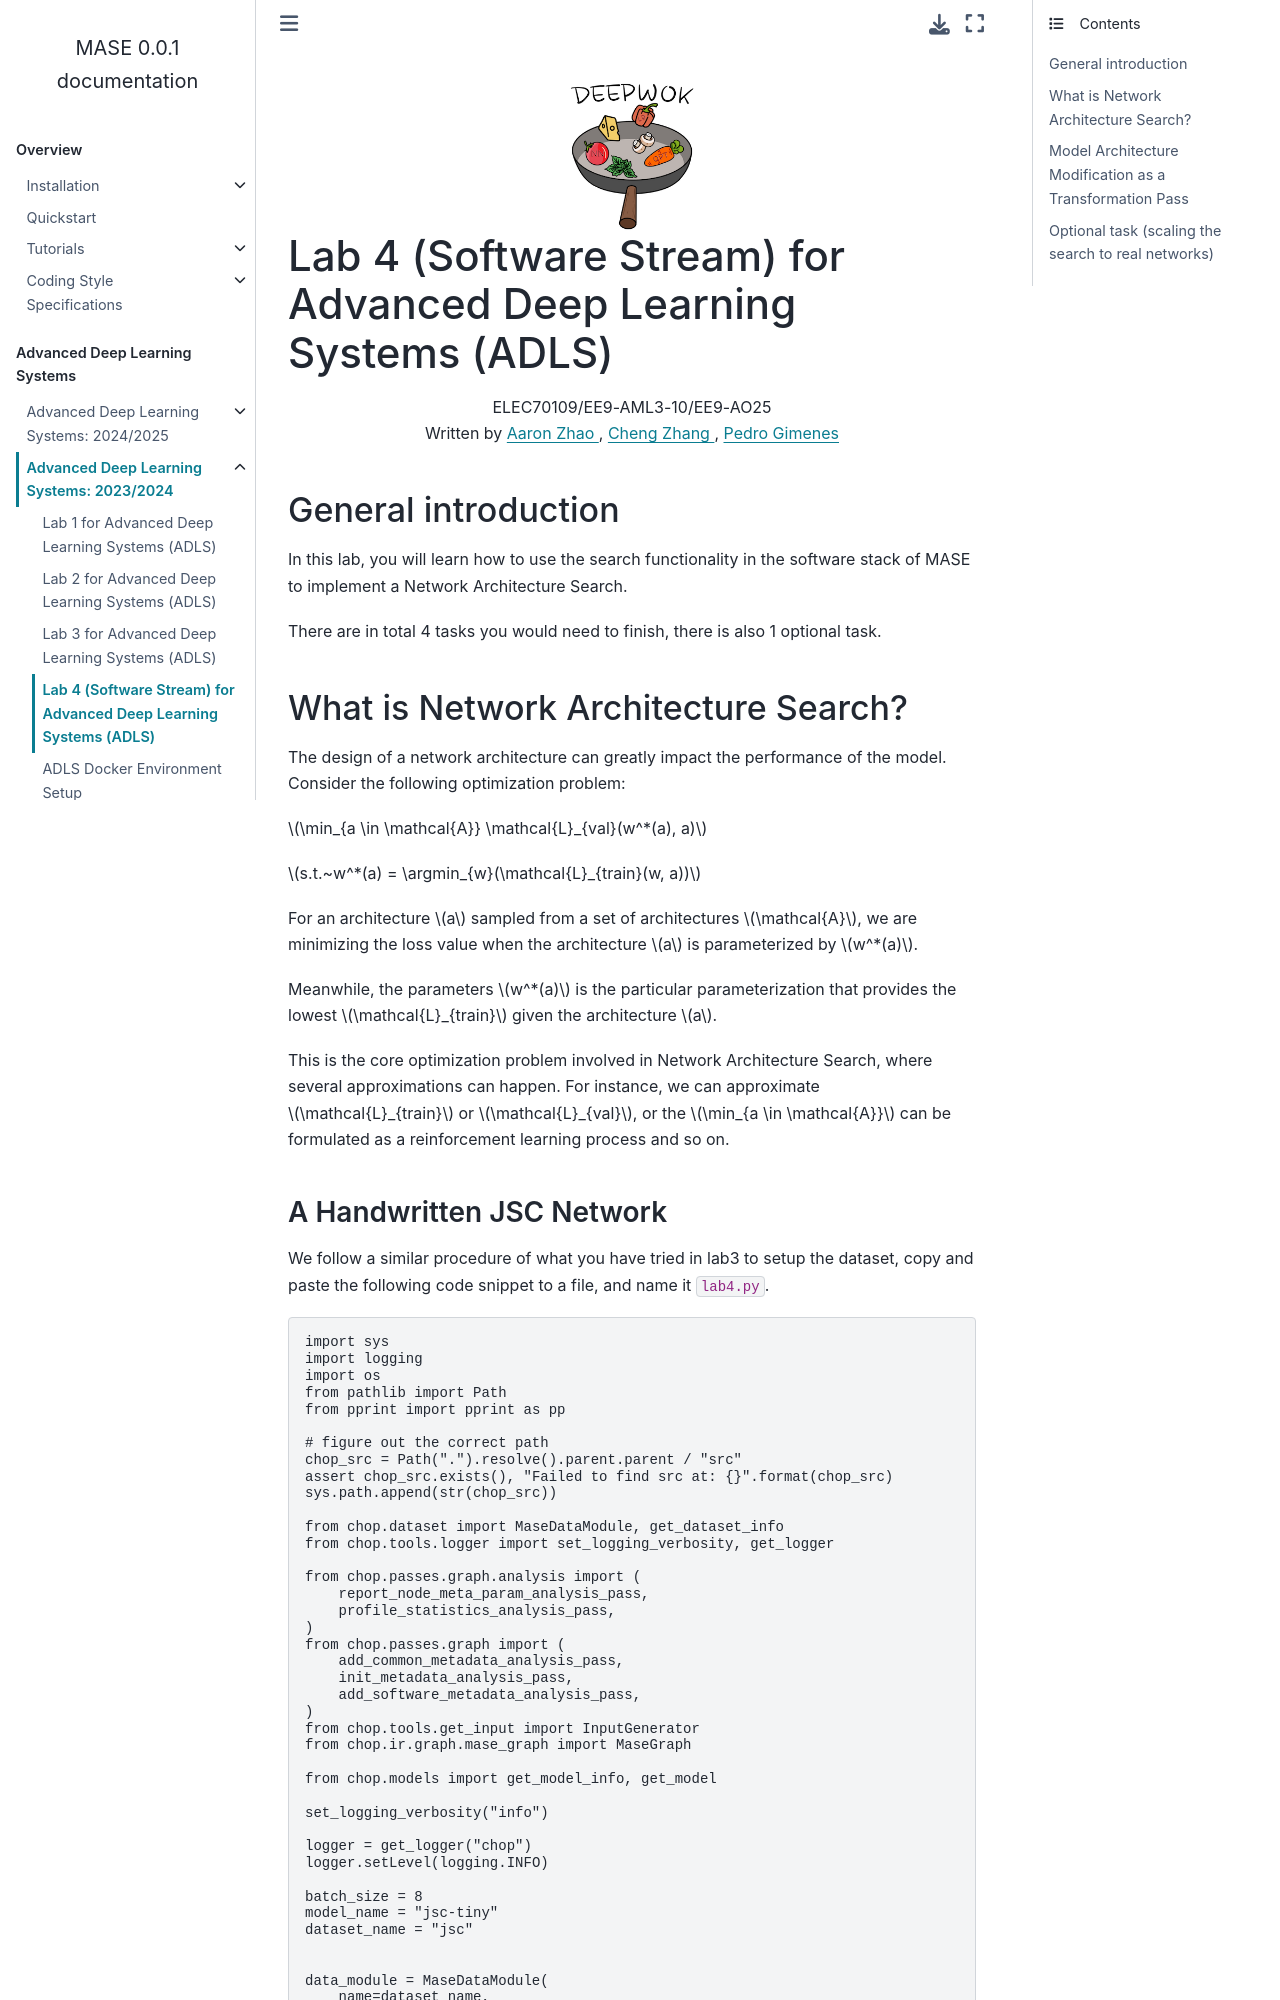

repository: DeepWok/mase · page: modules/labs_2023/lab4-software.html · generator: sphinx


.. image:: ../../imgs/deepwok.png
   :width: 160px
   :height: 160px
   :scale: 100 %
   :alt: logo
   :align: center

Lab 4 (Software Stream) for Advanced Deep Learning Systems (ADLS)
~~~~~~~~~~~~~~~~~~~~~~~~~~~~~~~~~~~~~~~~~~~~~~~~~~~~~~~~~~~~~~~~~

.. raw:: html

   <div align="center">
   <p align="center">
      ELEC70109/EE9-AML3-10/EE9-AO25
      <br />
   Written by
      <a href="https://aaron-zhao123.github.io/">Aaron Zhao </a> ,
      <a href="https://chengzhang-98.github.io/blog/">Cheng Zhang </a> ,
      <a href="https://www.pedrogimenes.co.uk/">Pedro Gimenes </a>
   </p>
   </div>

General introduction
====================

In this lab, you will learn how to use the search functionality in the
software stack of MASE to implement a Network Architecture Search.

There are in total 4 tasks you would need to finish, there is also 1
optional task.

What is Network Architecture Search?
====================================

The design of a network architecture can greatly impact the performance
of the model. Consider the following optimization problem:

:math:`\min_{a \in \mathcal{A}} \mathcal{L}_{val}(w^*(a), a)`

:math:`s.t.~w^*(a) = \argmin_{w}(\mathcal{L}_{train}(w, a))`

For an architecture :math:`a` sampled from a set of architectures
:math:`\mathcal{A}`, we are minimizing the loss value when the
architecture :math:`a` is parameterized by :math:`w^*(a)`.

Meanwhile, the parameters :math:`w^*(a)` is the particular
parameterization that provides the lowest :math:`\mathcal{L}_{train}`
given the architecture :math:`a`.

This is the core optimization problem involved in Network Architecture
Search, where several approximations can happen. For instance, we can
approximate :math:`\mathcal{L}_{train}` or :math:`\mathcal{L}_{val}`, or
the :math:`\min_{a \in \mathcal{A}}` can be formulated as a
reinforcement learning process and so on.
